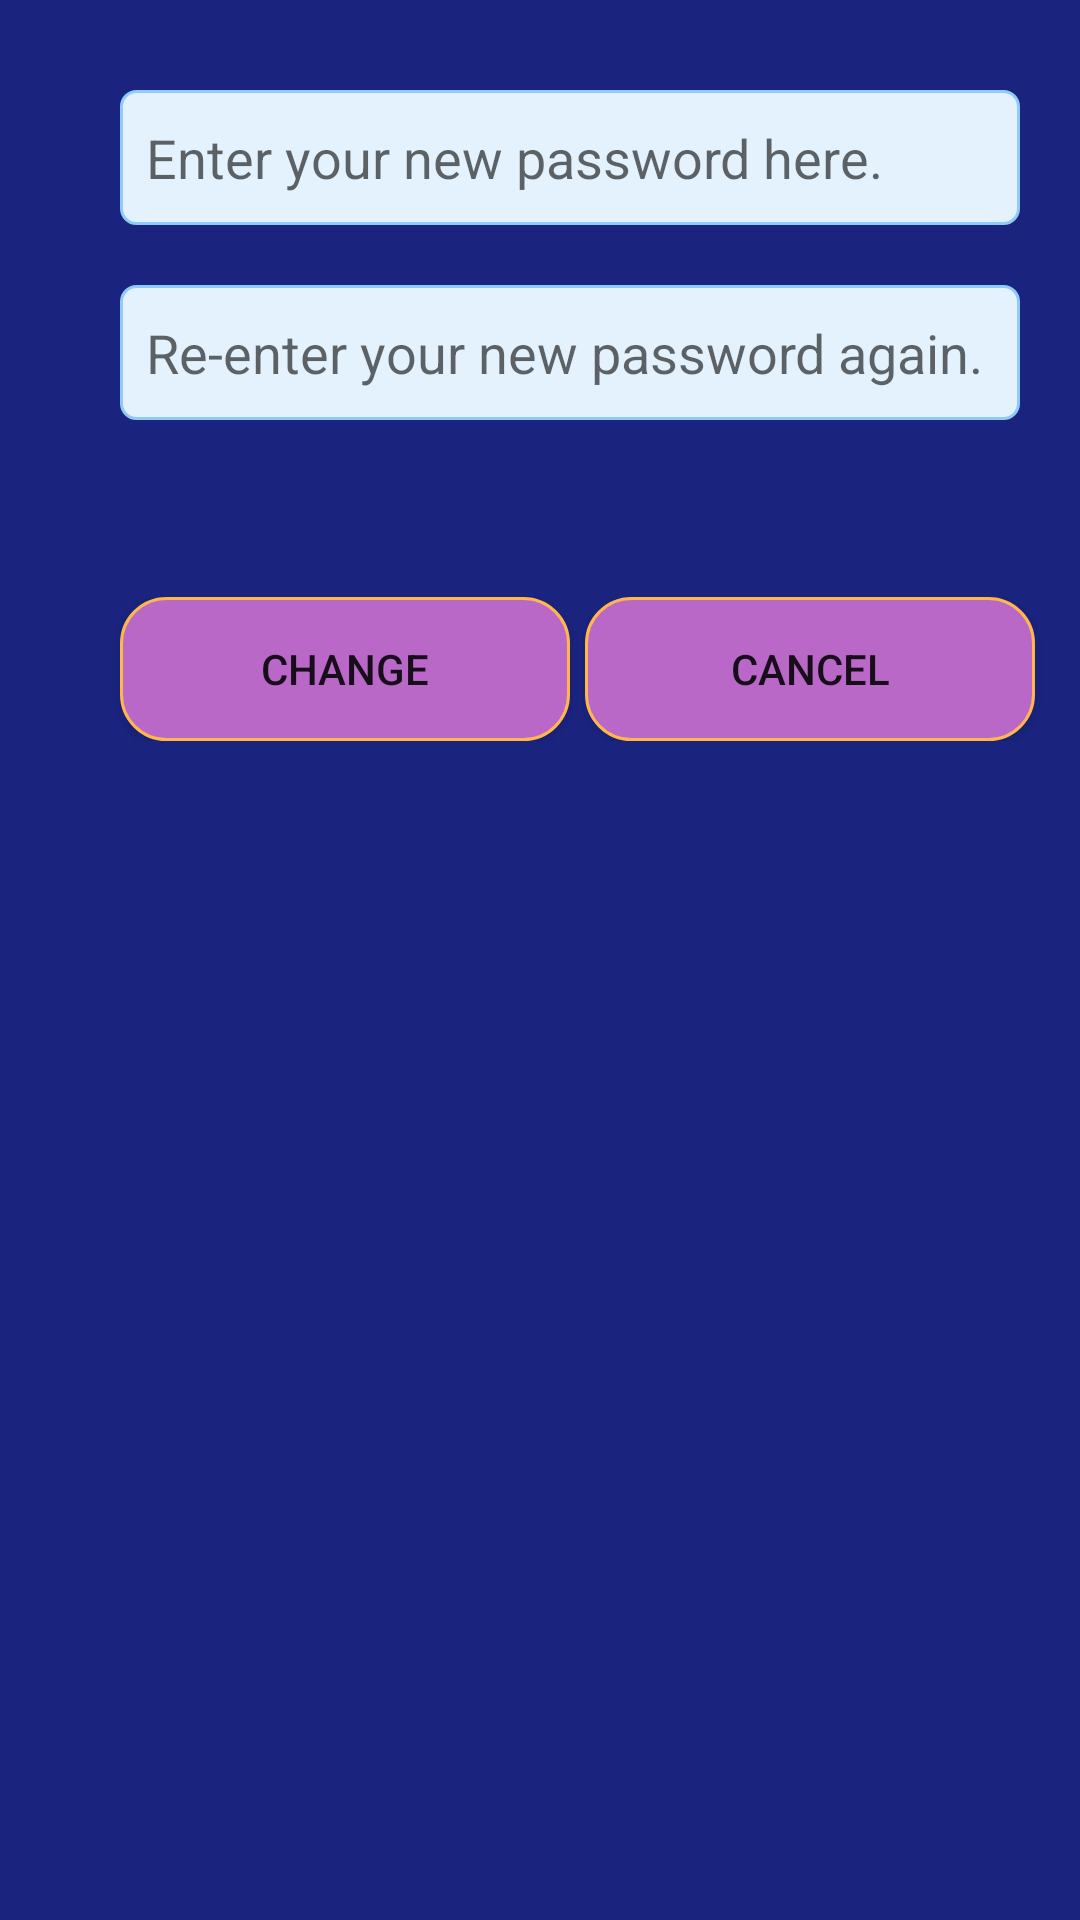

Reconstruct the res/layout file that produces this screen, plus the resources it refers to.
<!-- AndroidManifest.xml: application theme AppTheme -->
<!-- res/layout/change_password_popup.xml -->
<?xml version="1.0" encoding="utf-8"?>
<FrameLayout xmlns:android="http://schemas.android.com/apk/res/android"
    android:orientation="vertical" android:layout_width="match_parent"
    android:layout_height="wrap_content"
    android:background="@color/backgroundColor"
    android:id="@+id/passwordPopup">

    <LinearLayout
        android:layout_width="match_parent"
        android:layout_height="260dp"
        android:orientation="vertical">

        <LinearLayout
            android:layout_width="wrap_content"
            android:layout_height="30dp">
        </LinearLayout>

        <LinearLayout
            android:layout_width="wrap_content"
            android:layout_height="wrap_content">
            <EditText
                android:id="@+id/passwordText"
                android:layout_width="300dp"
                android:layout_height="45dp"
                android:background="@drawable/rounded_edittext"
                android:hint="  Enter your new password here."
                android:layout_marginLeft="40dp"
                android:layout_marginRight="40dp"/>
        </LinearLayout>

        <LinearLayout
            android:layout_width="wrap_content"
            android:layout_height="20dp">
        </LinearLayout>



        <LinearLayout
            android:layout_width="wrap_content"
            android:layout_height="wrap_content">
            <EditText
                android:id="@+id/passwordText2"
                android:layout_width="300dp"
                android:layout_height="45dp"
                android:background="@drawable/rounded_edittext"
                android:hint="  Re-enter your new password again."
                android:layout_marginLeft="40dp"
                android:layout_marginRight="40dp"/>
        </LinearLayout>

        <LinearLayout
            android:layout_width="wrap_content"
            android:layout_height="20dp"></LinearLayout>

        <LinearLayout
            android:layout_width="wrap_content"
            android:layout_height="wrap_content">

            <TextView
                android:id="@+id/passwordWarning"
                android:layout_width="wrap_content"
                android:layout_height="wrap_content"
                android:textColor="@color/colorAccent"
                android:layout_marginLeft="60dp"
                />


        </LinearLayout>

        <LinearLayout
            android:layout_width="wrap_content"
            android:layout_height="20dp"></LinearLayout>


        <LinearLayout
            android:layout_width="wrap_content"
            android:layout_height="wrap_content"
            android:orientation="horizontal">

            <Button
                android:id="@+id/changeButton"
                android:layout_width="150dp"
                android:layout_height="wrap_content"
                android:layout_marginLeft="40dp"
                android:text="Change"
                android:background="@drawable/rounded_editbutton"/>

            <LinearLayout
                android:layout_width="5dp"
                android:layout_height="0dp">
            </LinearLayout>

            <Button
                android:id="@+id/cancelButton"
                android:layout_width="150dp"
                android:layout_height="wrap_content"
                android:layout_weight="1"
                android:text="cancel"
                android:background="@drawable/rounded_editbutton"
                android:layout_marginRight="15dp"/>
        </LinearLayout>
        <LinearLayout
            android:layout_width="wrap_content"
            android:layout_height="30dp">
        </LinearLayout>


    </LinearLayout>
</FrameLayout>
<!-- resources referenced by this layout -->
<resources>
  <color name="backgroundColor">#1A237E</color>
  <color name="colorAccent">#FF4081</color>
  <!-- drawable rounded_editbutton (drawable-v24) -->
  <?xml version="1.0" encoding="utf-8"?>
  <shape xmlns:android="http://schemas.android.com/apk/res/android"
      android:shape="rectangle" android:padding="15dp">
      <solid android:color="#BA68C8"/>
      <corners
          android:bottomRightRadius="15dp"
          android:bottomLeftRadius="15dp"
          android:topLeftRadius="15dp"
          android:topRightRadius="15dp"/>
      <stroke android:width="1dip" android:color="#FFB74D" />
  </shape>
  <!-- drawable rounded_edittext (drawable-v24) -->
  <?xml version="1.0" encoding="utf-8"?>
  <shape xmlns:android="http://schemas.android.com/apk/res/android"
      android:shape="rectangle" android:padding="15dp">
      <solid android:color="#E3F2FD"/>
      <corners
          android:bottomRightRadius="5dp"
          android:bottomLeftRadius="5dp"
          android:topLeftRadius="5dp"
          android:topRightRadius="5dp"/>
      <stroke android:width="1dip" android:color="#90CAF9" />
  </shape>
  <style name="AppTheme" parent="Theme.AppCompat.Light.DarkActionBar">
          
          <item name="colorPrimary">@color/colorPrimary</item>
          <item name="colorPrimaryDark">@color/colorPrimaryDark</item>
          <item name="colorAccent">@color/colorAccent</item>
          <item name="backgroundColor">@color/backgroundColor</item>
          <item name="blackColor">@color/blackColor</item>
          <item name="whiteColor">@color/whiteColor</item>
          <item name="purpleRowColor">@color/purpleRowColor</item>
      </style>
  <color name="colorPrimary">#3F51B5</color>
  <color name="colorPrimaryDark">#303F9F</color>
  <color name="blackColor">#000000</color>
  <color name="whiteColor">#FFFFFF</color>
  <color name="purpleRowColor">#CE93D8</color>
</resources>
